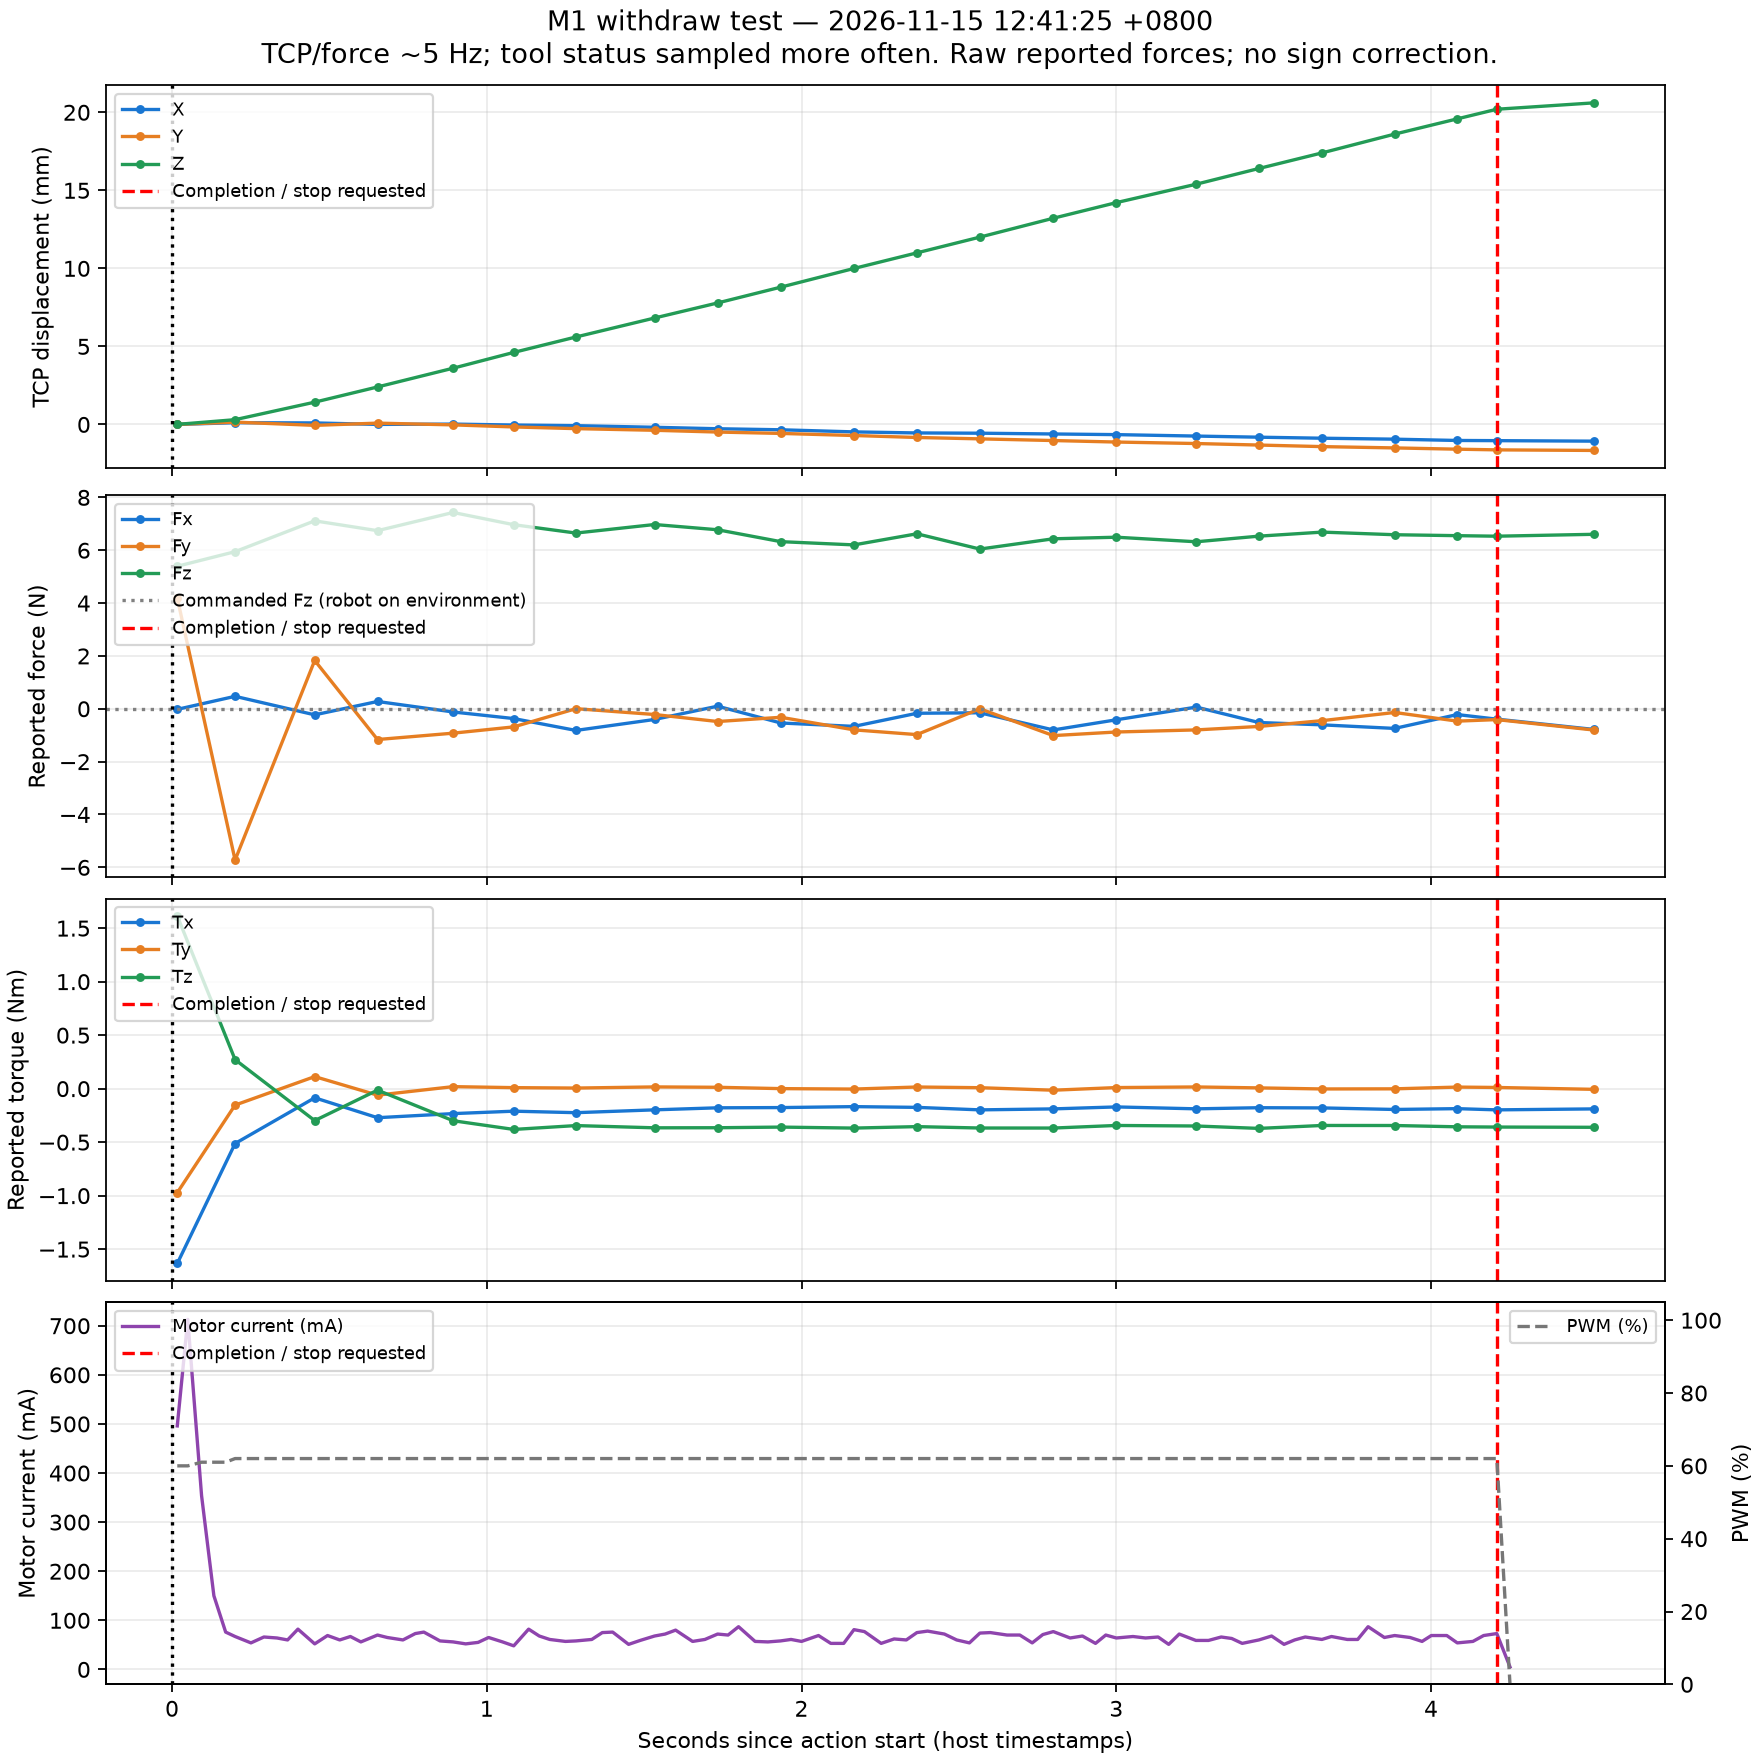

The table this chart was drawn from, first rows:
elapsed_s, dx_mm, dy_mm, dz_mm, fx_N, fy_N, fz_N, tx_Nm, ty_Nm, tz_Nm
0.01664, 0.0, 0.0, 0.004154, -0.02172, 4.19, 5.393, -1.634, -0.9723, 1.615
0.2003, 0.1121, 0.1495, 0.3053, 0.4715, -5.724, 5.945, -0.5127, -0.1536, 0.2712
0.4533, 0.09747, -0.05969, 1.427, -0.2292, 1.828, 7.112, -0.08546, 0.1127, -0.2986
0.6528, 0.001728, 0.08429, 2.401, 0.2762, -1.163, 6.74, -0.2715, -0.06072, -0.01387
0.8931, 0.02233, -0.02874, 3.604, -0.1208, -0.9227, 7.429, -0.2332, 0.01889, -0.2999
1.086, -0.03781, -0.1606, 4.615, -0.3697, -0.6849, 6.966, -0.2105, 0.009515, -0.3811
1.283, -0.0782, -0.2688, 5.604, -0.819, 0.003799, 6.65, -0.2245, 0.005589, -0.3451
1.533, -0.1826, -0.3745, 6.819, -0.4042, -0.2165, 6.973, -0.1981, 0.01628, -0.366
1.733, -0.2752, -0.4874, 7.784, 0.09858, -0.4821, 6.775, -0.179, 0.01278, -0.3652
1.934, -0.3422, -0.5754, 8.798, -0.5377, -0.3217, 6.324, -0.1768, 0.0003152, -0.3592
2.167, -0.4776, -0.709, 9.994, -0.6653, -0.7974, 6.202, -0.1679, -0.003854, -0.3686
2.367, -0.5449, -0.8352, 10.99, -0.1695, -0.9774, 6.622, -0.1749, 0.0154, -0.3548
2.567, -0.5616, -0.9242, 12, -0.1512, 0.0001356, 6.045, -0.1983, 0.008954, -0.3678
2.8, -0.611, -1.032, 13.21, -0.8007, -1.015, 6.433, -0.1891, -0.01452, -0.3682
3, -0.6526, -1.128, 14.21, -0.4169, -0.8786, 6.492, -0.1707, 0.01018, -0.3441
3.254, -0.7452, -1.223, 15.39, 0.06412, -0.7991, 6.32, -0.1886, 0.01594, -0.349
3.453, -0.8168, -1.32, 16.4, -0.519, -0.6687, 6.533, -0.1781, 0.007219, -0.3715
3.654, -0.8827, -1.421, 17.4, -0.6082, -0.4484, 6.686, -0.18, -0.002835, -0.344
3.884, -0.944, -1.504, 18.6, -0.7431, -0.1397, 6.586, -0.1945, -0.001688, -0.3444
4.083, -1.027, -1.585, 19.58, -0.2186, -0.4672, 6.551, -0.1868, 0.01464, -0.3566
4.209, -1.039, -1.629, 20.2, -0.3926, -0.4095, 6.531, -0.1983, 0.01116, -0.3589
4.517, -1.071, -1.667, 20.6, -0.781, -0.8033, 6.602, -0.1892, -0.006372, -0.3612
